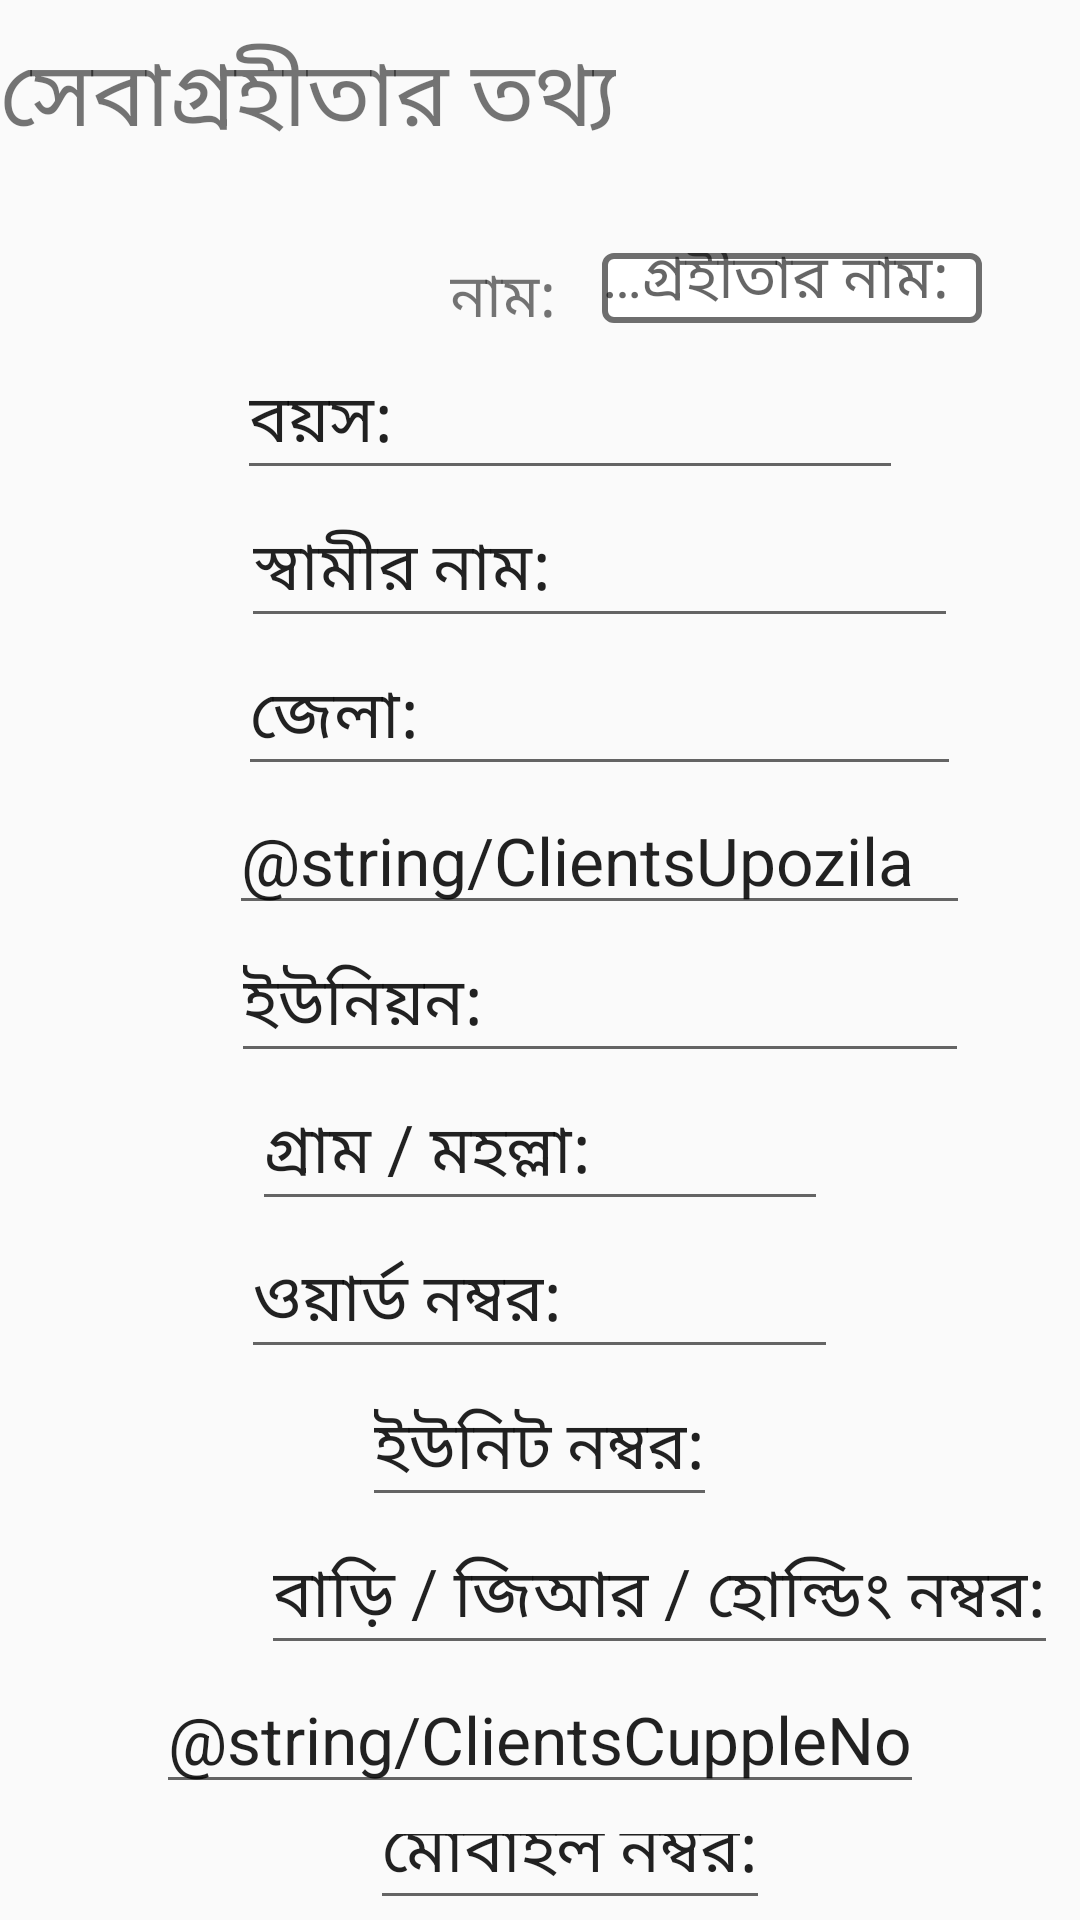

Layout XML and referenced resources for this Android screen:
<!-- AndroidManifest.xml: application theme AppTheme -->
<!-- res/layout/fragment_clientinfo.xml -->
<LinearLayout xmlns:android="http://schemas.android.com/apk/res/android"
    xmlns:tools="http://schemas.android.com/tools"
    android:layout_width="match_parent"
    android:layout_height="match_parent"
    tools:context="org.sci.rhis.fwc.Clientinfo"
    android:orientation="vertical">

    


    <TextView

        android:textSize="30dp"
        android:layout_marginTop="10dp"
        android:gravity="center"
        android:layout_centerVertical="true"
        android:id="@+id/TextViewClient_info_tab"
        android:text="@string/ClientsInfoFragment"
        android:layout_width="wrap_content"
        android:layout_height="wrap_content" />
    <LinearLayout

    android:layout_marginLeft="20dp"
    android:layout_marginTop="10dp"
    android:orientation="horizontal"
    android:layout_centerVertical="true"
    android:layout_width="match_parent"
    android:layout_height="wrap_content">


    <TextView
        android:layout_marginLeft="130dp"
        android:textSize="20dp"
        android:layout_marginTop="20dp"
        android:layout_centerVertical="true"
        android:id="@+id/TextViewClient_name"
        android:text="@string/ClientsName"
        android:layout_width="wrap_content"
        android:layout_height="wrap_content" />

    <EditText
        android:layout_marginLeft="10dp"
        android:layout_marginTop="20dp"
        android:ellipsize="start"
        android:inputType="text"
        android:textSize="20dp"
        android:background="@drawable/edittextstyle"
        android:layout_width="380px"
        android:layout_height="70px"
        android:id="@+id/Client_name"
        android:hint="সেবাগ্রহীতার নাম:"/>
    </LinearLayout>

    <EditText
        android:layout_width="222dp"
        android:layout_marginLeft="10dp"
        android:layout_height="wrap_content"
        android:textAppearance="?android:attr/textAppearanceLarge"
        android:text="@string/ClientsAge"
        android:id="@+id/Clients_Age"
        android:inputType="number"
        android:layout_gravity="center_horizontal" />

    <EditText
        android:layout_width="239dp"
        android:layout_marginLeft="20dp"
        android:layout_height="wrap_content"
        android:textAppearance="?android:attr/textAppearanceLarge"
        android:text="@string/ClientsHusband"
        android:id="@+id/Clients_Husband"
        android:layout_gravity="center_horizontal" />

    <EditText
        android:layout_width="241dp"
        android:layout_marginLeft="20dp"
        android:layout_height="wrap_content"
        android:textAppearance="?android:attr/textAppearanceLarge"
        android:text="@string/ClientsDist"
        android:id="@+id/Clients_District"
        android:layout_gravity="center_horizontal" />

    <EditText
        android:layout_width="247dp"
        android:layout_height="wrap_content"
        android:layout_marginLeft="20dp"
        android:textAppearance="?android:attr/textAppearanceLarge"
        android:text="@string/ClientsUpozila"
        android:id="@+id/Clients_Upozila"
        android:layout_gravity="center_horizontal" />

    <EditText
        android:layout_width="246dp"
        android:layout_marginLeft="20dp"
        android:layout_height="wrap_content"
        android:textAppearance="?android:attr/textAppearanceLarge"
        android:text="@string/ClientsUnion"
        android:id="@+id/Clients_Union"
        android:layout_gravity="center_horizontal" />

    <EditText
        android:layout_width="192dp"
        android:layout_height="wrap_content"
        android:textAppearance="?android:attr/textAppearanceLarge"
        android:text="@string/ClientsVillage"
        android:id="@+id/Clients_Village"
        android:layout_gravity="center_horizontal" />

    <EditText
        android:layout_width="199dp"
        android:layout_height="wrap_content"
        android:textAppearance="?android:attr/textAppearanceLarge"
        android:text="@string/ClientsWordNo"
        android:id="@+id/Clients_Word_No"
        android:inputType="number"
        android:layout_gravity="center_horizontal" />

    <EditText
        android:layout_width="wrap_content"
        android:layout_height="wrap_content"
        android:textAppearance="?android:attr/textAppearanceLarge"
        android:text="@string/ClientsUniteNo"
        android:id="@+id/Clients_Unite_No"
        android:inputType="number"
        android:layout_gravity="center_horizontal" />

    <EditText
        android:layout_width="wrap_content"
        android:layout_marginLeft="40dp"
        android:layout_height="wrap_content"
        android:textAppearance="?android:attr/textAppearanceLarge"
        android:text="@string/ClientsHouseNo"
        android:id="@+id/Clients_House_No"
        android:inputType="number"
        android:layout_gravity="center_horizontal" />

    <EditText
        android:layout_width="wrap_content"
        android:layout_height="wrap_content"
        android:textAppearance="?android:attr/textAppearanceLarge"
        android:text="@string/ClientsCuppleNo"
        android:id="@+id/Clients_Cuppol_No"
        android:inputType="number"
        android:layout_gravity="center_horizontal" />

    <EditText
        android:layout_width="wrap_content"
        android:layout_height="wrap_content"
        android:layout_marginLeft="10dp"
        android:textAppearance="?android:attr/textAppearanceLarge"
        android:text="@string/ClientsMobileNo"
        android:id="@+id/Clients_Mobile_no"
        android:inputType="number"
        android:layout_gravity="center_horizontal" />

</LinearLayout>
<!-- resources referenced by this layout -->
<resources>
  <!-- drawable edittextstyle (drawable) -->
  <?xml version="1.0" encoding="utf-8" ?>
  <shape xmlns:android="http://schemas.android.com/apk/res/android"
      android:thickness="0dp"
      android:shape="rectangle">
      <stroke android:width="2dp"
          android:color="#6E6E6E"/>
      <corners android:radius="3dp" />
      <gradient
          android:startColor="#FFFFFF"
          android:endColor="#FFFFFF"
          android:type="linear"
          android:angle="270"/>
  </shape>
  <string name="ClientsAge">"বয়স:"</string>
  <string name="ClientsDist">"জেলা:"</string>
  <string name="ClientsHouseNo">"বাড়ি / জিআর / হোল্ডিং নম্বর:"</string>
  <string name="ClientsHusband">"স্বামীর নাম:"</string>
  <string name="ClientsInfoFragment">"সেবাগ্রহীতার তথ্য"</string>
  <string name="ClientsMobileNo">"মোবাইল নম্বর:"</string>
  <string name="ClientsName">"নাম: "</string>
  <string name="ClientsUnion">"ইউনিয়ন:"</string>
  <string name="ClientsUniteNo">"ইউনিট নম্বর:"</string>
  <string name="ClientsVillage">"গ্রাম / মহল্লা:"</string>
  <string name="ClientsWordNo">"ওয়ার্ড নম্বর:"</string>
  <style name="AppTheme" parent="Theme.AppCompat.Light.DarkActionBar">
          
      </style>
</resources>
